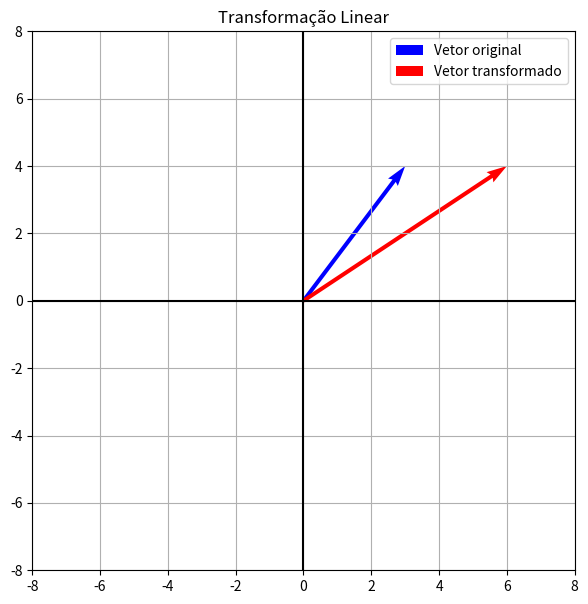

The script that saved this image:
import numpy as np
import matplotlib.pyplot as plt

# MATRIZ DA TRANSFORMAÇÃO
A = np.array([[2, 0],[0, 1]])

# VETOR ORIGINAL
v = np.array([[3],[4]])

# TRANSFORMAÇÃO
tv = A @ v

print("Vetor original:")
print(v)

print("Vetor transformado:")
print(tv)

# DEFINIÇÃO AUTOMÁTICA DOS LIMITES DO GRÁFICO
maior_valor = max(abs(v[0,0]), abs(v[1,0]), abs(tv[0,0]), abs(tv[1,0]), 1)
limite = maior_valor + 2

# CONSTRUÇÃO DO GRÁFICO
plt.figure(figsize=(7,7))

# VETOR ORIGINAL
plt.quiver(0, 0,
v[0,0], v[1,0],
angles='xy',
scale_units='xy',
scale=1,
color='blue',
label='Vetor original')

# VETOR TRANSFORMADO
plt.quiver(0, 0,
tv[0,0], tv[1,0],
angles='xy',
scale_units='xy',
scale=1,
color='red',
label='Vetor transformado')
plt.xlim(-limite, limite)
plt.ylim(-limite, limite)
plt.axhline(0, color='black')
plt.axvline(0, color='black')
plt.grid()
plt.legend()
plt.title('Transformação Linear')
plt.show()
